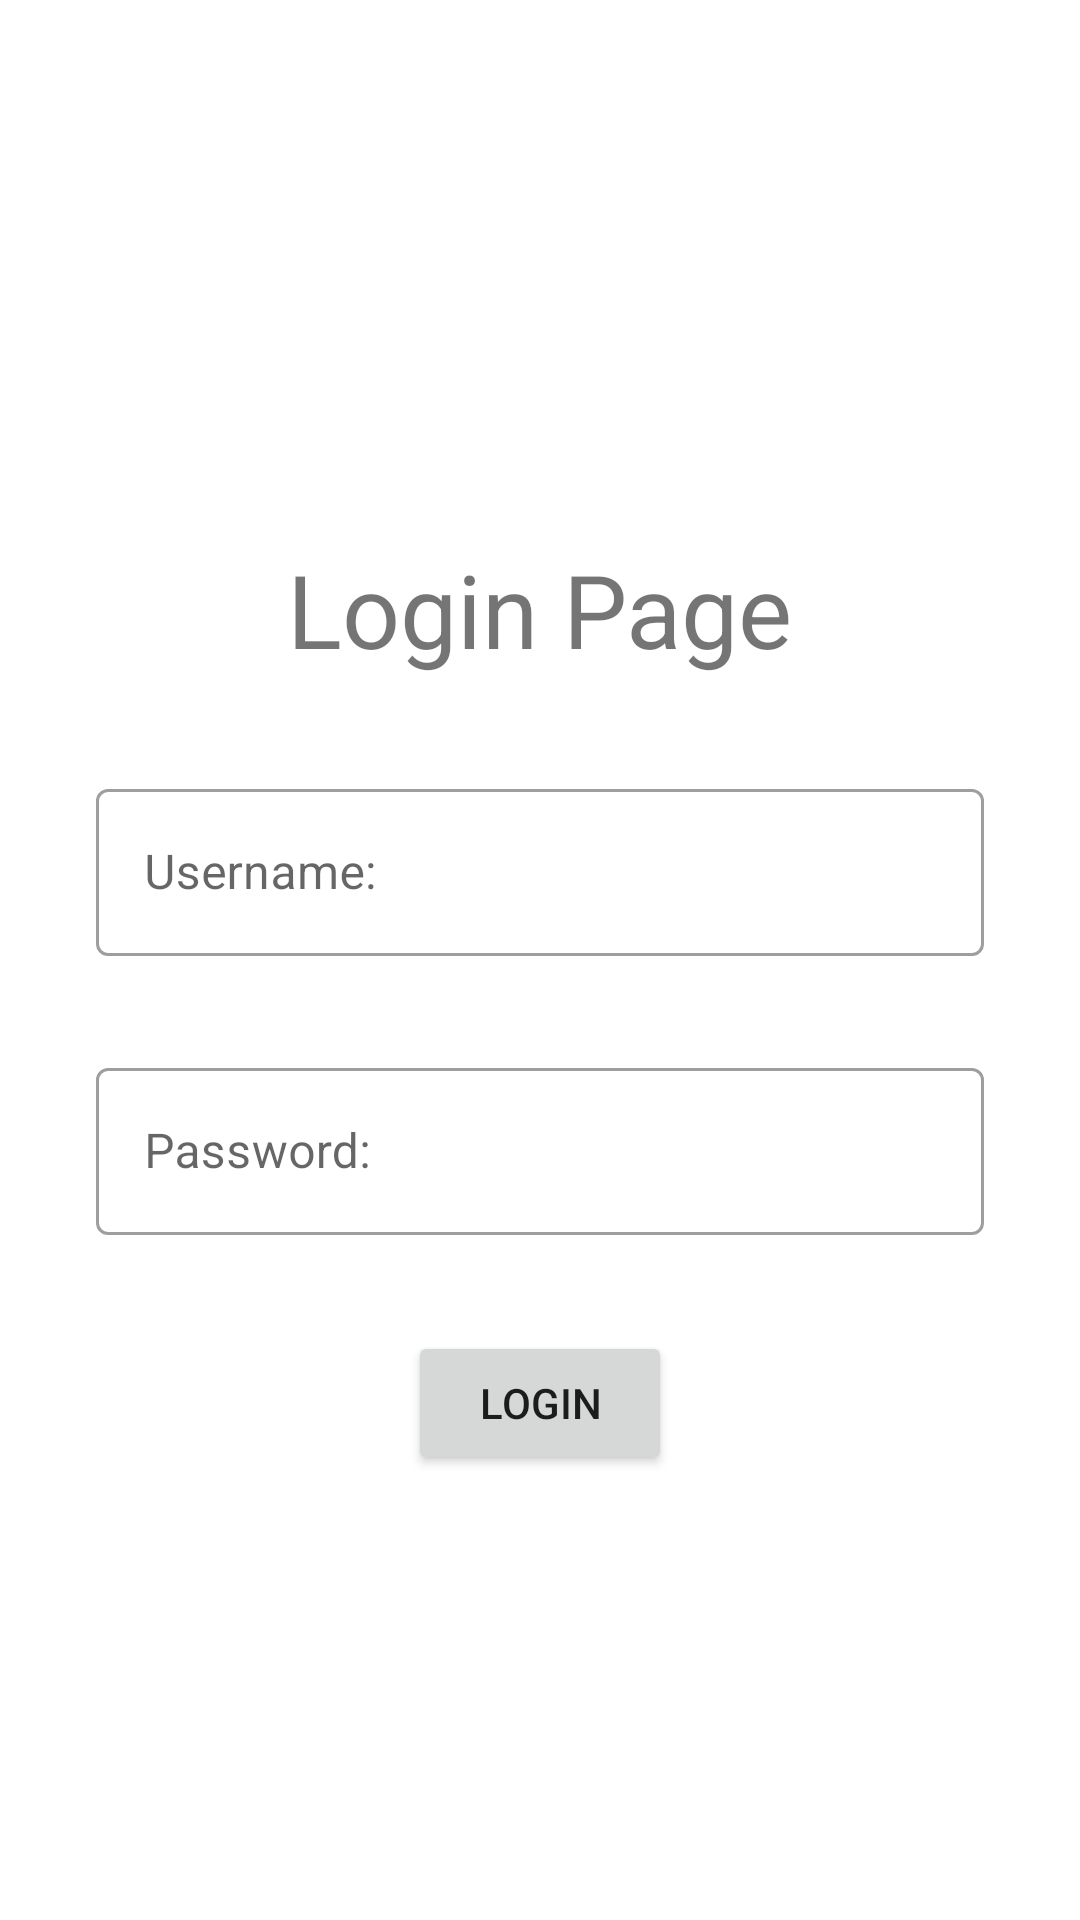

Here is an Android app screen rendered from its layout file. Give the layout XML and the strings, colors and styles it references.
<!-- AndroidManifest.xml: application theme Theme.MADPractical6 -->
<!-- res/layout/activity_login.xml -->
<?xml version="1.0" encoding="utf-8"?>
<androidx.constraintlayout.widget.ConstraintLayout xmlns:android="http://schemas.android.com/apk/res/android"
    xmlns:app="http://schemas.android.com/apk/res-auto"
    xmlns:tools="http://schemas.android.com/tools"
    android:layout_width="match_parent"
    android:layout_height="match_parent"
    tools:context=".Login">

    <androidx.constraintlayout.widget.ConstraintLayout
        android:layout_width="match_parent"
        android:layout_height="wrap_content"
        app:layout_constraintBottom_toBottomOf="parent"
        app:layout_constraintEnd_toEndOf="parent"
        app:layout_constraintHorizontal_bias="0.0"
        app:layout_constraintStart_toStartOf="parent"
        app:layout_constraintTop_toTopOf="parent">

        <Button
            android:id="@+id/login"
            android:layout_width="wrap_content"
            android:layout_height="wrap_content"
            android:layout_marginTop="32dp"
            android:text="Login"
            app:layout_constraintEnd_toEndOf="parent"
            app:layout_constraintStart_toStartOf="parent"
            app:layout_constraintTop_toBottomOf="@+id/passwordLayout" />

        <TextView
            android:id="@+id/textView"
            android:layout_width="wrap_content"
            android:layout_height="wrap_content"
            android:layout_marginTop="32dp"
            android:text="Login Page"
            android:textSize="34sp"
            app:layout_constraintEnd_toEndOf="parent"
            app:layout_constraintStart_toStartOf="parent"
            app:layout_constraintTop_toTopOf="parent" />

        <com.google.android.material.textfield.TextInputLayout
            android:id="@+id/passwordLayout"
            style="@style/Widget.MaterialComponents.TextInputLayout.OutlinedBox"
            android:layout_width="0dp"
            android:layout_height="wrap_content"
            android:layout_marginStart="32dp"
            android:layout_marginTop="32dp"
            android:layout_marginEnd="32dp"
            app:layout_constraintEnd_toEndOf="parent"
            app:layout_constraintStart_toStartOf="parent"
            app:layout_constraintTop_toBottomOf="@+id/usernameLayout">

            <com.google.android.material.textfield.TextInputEditText
                android:id="@+id/loginPassword"
                android:inputType="textPassword"
                android:layout_width="match_parent"
                android:layout_height="match_parent"
                android:hint="Password:" />
        </com.google.android.material.textfield.TextInputLayout>

        <com.google.android.material.textfield.TextInputLayout
            android:id="@+id/usernameLayout"
            style="@style/Widget.MaterialComponents.TextInputLayout.OutlinedBox"
            android:layout_width="0dp"
            android:layout_height="wrap_content"
            android:layout_marginStart="32dp"
            android:layout_marginTop="32dp"
            android:layout_marginEnd="32dp"
            app:layout_constraintEnd_toEndOf="parent"
            app:layout_constraintStart_toStartOf="parent"
            app:layout_constraintTop_toBottomOf="@+id/textView">

            <com.google.android.material.textfield.TextInputEditText
                android:id="@+id/loginUsername"
                android:layout_width="match_parent"
                android:layout_height="match_parent"
                android:hint="Username:" />
        </com.google.android.material.textfield.TextInputLayout>
    </androidx.constraintlayout.widget.ConstraintLayout>

</androidx.constraintlayout.widget.ConstraintLayout>
<!-- resources referenced by this layout -->
<resources>
  <style name="Theme.MADPractical6" parent="Theme.MaterialComponents.DayNight.DarkActionBar">
          
          <item name="colorPrimary">@color/purple_500</item>
          <item name="colorPrimaryVariant">@color/purple_700</item>
          <item name="colorOnPrimary">@color/white</item>
          
          <item name="colorSecondary">@color/teal_200</item>
          <item name="colorSecondaryVariant">@color/teal_700</item>
          <item name="colorOnSecondary">@color/black</item>
          
          <item name="android:statusBarColor" tools:targetApi="l">?attr/colorPrimaryVariant</item>
          
      </style>
  <!-- not gathered from this repository: default colours our renderer supplied (Android Studio template values) -->
  <color name="purple_500">#FF6200EE</color>
  <color name="purple_700">#FF3700B3</color>
  <color name="teal_200">#FF03DAC5</color>
  <color name="teal_700">#FF018786</color>
  <color name="black">#FF000000</color>
  <color name="white">#FFFFFFFF</color>
</resources>
